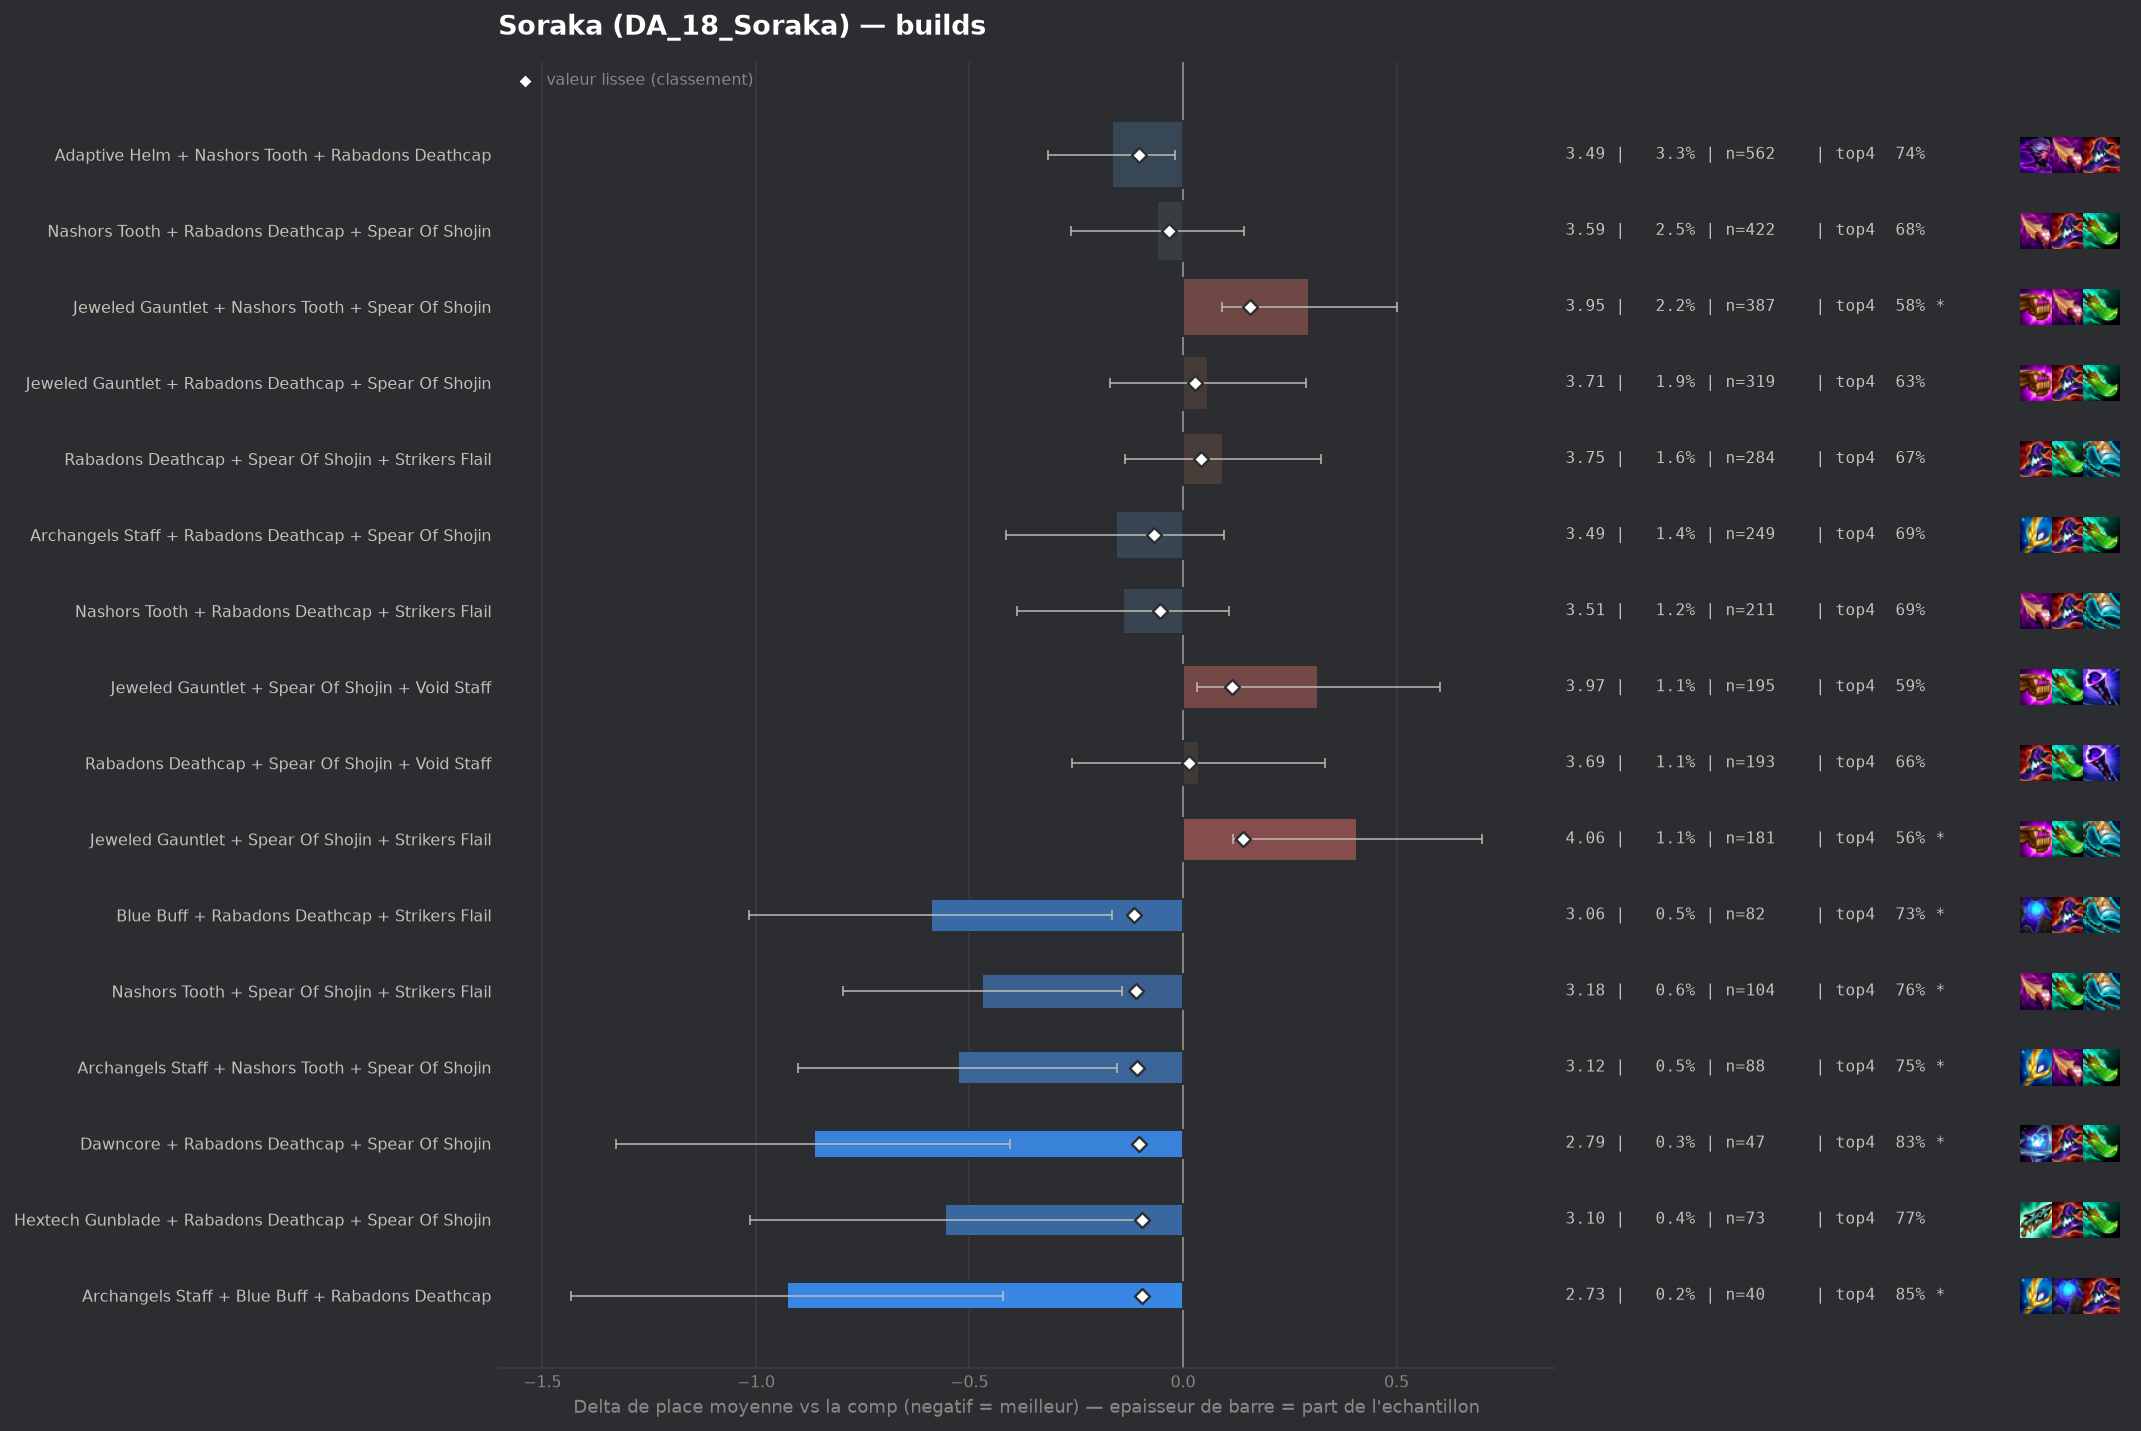

The table this chart was drawn from, first rows:
group, label, n, share, avg_place, shrunk_avg, score, d_avg, d_avg_pess, impact, d_top4, win, top2, top4, sd, z, p, significant
pepite, Blue Buff + Rabadons Deathcap + Strikers…, 82, 0.004763, 3.061, 3.539, -0.114, -0.591, -0.166, 0.0005, 0.0635, 0.2927, 0.4878, 0.7317, 1.959, -2.73, 0.00639, True
pepite, Nashors Tooth + Spear Of Shojin + Strike…, 104, 0.006041, 3.183, 3.543, -0.109, -0.47, -0.143, 0.0007, 0.0914, 0.1731, 0.4231, 0.7596, 1.691, -2.82, 0.0048, True
pepite, Archangels Staff + Nashors Tooth + Spear…, 88, 0.005112, 3.125, 3.545, -0.107, -0.527, -0.154, 0.0005, 0.0818, 0.2386, 0.4432, 0.75, 1.783, -2.77, 0.00566, True
pepite, Dawncore + Rabadons Deathcap + Spear Of …, 47, 0.00273, 2.787, 3.549, -0.104, -0.865, -0.404, 0.0003, 0.1616, 0.2766, 0.4681, 0.8298, 1.61, -3.68, 0.00024, True
populaire, Adaptive Helm + Nashors Tooth + Rabadons…, 562, 0.03265, 3.486, 3.549, -0.103, -0.167, -0.018, 0.0034, 0.0685, 0.1246, 0.3327, 0.7367, 1.759, -2.2, 0.02775, False
pepite, Hextech Gunblade + Rabadons Deathcap + S…, 73, 0.00424, 3.096, 3.555, -0.097, -0.557, -0.1, 0.0004, 0.0989, 0.2329, 0.4932, 0.7671, 1.987, -2.39, 0.01696, False
pepite, Archangels Staff + Blue Buff + Rabadons …, 40, 0.002324, 2.725, 3.556, -0.097, -0.927, -0.422, 0.0002, 0.1818, 0.275, 0.525, 0.85, 1.628, -3.6, 0.00032, True
, Giant Slayer + Rabadons Deathcap + Spear…, 147, 0.008539, 3.333, 3.557, -0.095, -0.319, -0.008, 0.0008, 0.0665, 0.1905, 0.3946, 0.7347, 1.918, -2.01, 0.04463, False
, Adaptive Helm + Rabadons Deathcap + Spea…, 95, 0.005518, 3.232, 3.561, -0.091, -0.421, -0.029, 0.0005, 0.0371, 0.2316, 0.4632, 0.7053, 1.944, -2.1, 0.03535, False
, Adaptive Helm + Archangels Staff + Rabad…, 41, 0.002382, 2.927, 3.575, -0.077, -0.726, -0.235, 0.0002, 0.1855, 0.1951, 0.439, 0.8537, 1.599, -2.9, 0.00372, True
, Archangels Staff + Hextech Gunblade + Sp…, 45, 0.002614, 3.067, 3.585, -0.068, -0.586, -0.083, 0.0002, 0.1318, 0.2222, 0.4667, 0.8, 1.718, -2.28, 0.02241, False
populaire, Archangels Staff + Rabadons Deathcap + S…, 249, 0.01446, 3.494, 3.586, -0.067, -0.158, 0.0, 0.001, 0.0266, 0.2048, 0.3936, 0.6948, 2.046, -1.21, 0.2248, False
, Archangels Staff + Spear Of Shojin + Str…, 101, 0.005867, 3.366, 3.588, -0.065, -0.286, 0.0, 0.0004, 0.0546, 0.2079, 0.4059, 0.7228, 1.948, -1.47, 0.1412, False
, Nashors Tooth + Nashors Tooth + Rabadons…, 141, 0.008191, 3.44, 3.591, -0.062, -0.213, 0.0, 0.0005, 0.0552, 0.1986, 0.3475, 0.7234, 1.884, -1.33, 0.1821, False
, Giant Slayer + Spear Of Shojin + Void St…, 42, 0.00244, 3.095, 3.592, -0.061, -0.557, -0.001, 0.0001, 0.0937, 0.2381, 0.4762, 0.7619, 1.836, -1.96, 0.04956, False
, Adaptive Helm + Jeweled Gauntlet + Strik…, 45, 0.002614, 3.156, 3.595, -0.057, -0.497, 0.0, 0.0002, 0.154, 0.1333, 0.4667, 0.8222, 1.725, -1.93, 0.05374, False
populaire, Nashors Tooth + Rabadons Deathcap + Stri…, 211, 0.01226, 3.512, 3.599, -0.053, -0.141, 0.0, 0.0007, 0.0237, 0.128, 0.3744, 0.6919, 1.83, -1.11, 0.2679, False
, Hextech Gunblade + Jeweled Gauntlet + Sp…, 82, 0.004763, 3.378, 3.6, -0.053, -0.274, 0.0, 0.0003, 0.0635, 0.1951, 0.4024, 0.7317, 1.904, -1.3, 0.193, False
, Morellonomicon + Spear Of Shojin + Void …, 115, 0.00668, 3.478, 3.609, -0.044, -0.174, 0.0, 0.0003, 0.0362, 0.1913, 0.4087, 0.7043, 2.015, -0.92, 0.3554, False
, Blue Buff + Rabadons Deathcap + Spear Of…, 48, 0.002788, 3.292, 3.608, -0.044, -0.361, 0.0, 0.0001, 0.0818, 0.2292, 0.4167, 0.75, 1.979, -1.26, 0.2071, False
, Adaptive Helm + Archangels Staff + Nasho…, 60, 0.003485, 3.367, 3.61, -0.042, -0.286, 0.0, 0.0001, 0.0651, 0.2333, 0.3667, 0.7333, 1.941, -1.14, 0.2548, False
, Archangels Staff + Nashors Tooth + Strik…, 61, 0.003543, 3.377, 3.611, -0.041, -0.275, 0.0, 0.0001, 0.0367, 0.1803, 0.3607, 0.7049, 1.719, -1.25, 0.212, False
, Adaptive Helm + Giant Slayer + Rabadons …, 45, 0.002614, 3.311, 3.613, -0.039, -0.341, 0.0, 0.0001, 0.0651, 0.2889, 0.4667, 0.7333, 2.298, -1.0, 0.3195, False
, Giant Slayer + Nashors Tooth + Rabadons …, 65, 0.003776, 3.415, 3.615, -0.038, -0.237, 0.0, 0.0001, 0.0087, 0.1846, 0.4, 0.6769, 1.847, -1.03, 0.3019, False
, Blue Buff + Jeweled Gauntlet + Spear Of …, 58, 0.003369, 3.397, 3.616, -0.037, -0.256, 0.0, 0.0001, 0.0559, 0.2069, 0.4138, 0.7241, 2.042, -0.95, 0.3407, False
, Jeweled Gauntlet + Morellonomicon + Spea…, 47, 0.00273, 3.34, 3.615, -0.037, -0.312, 0.0, 0.0001, 0.0339, 0.234, 0.4894, 0.7021, 2.117, -1.01, 0.3128, False
, Blue Buff + Rabadons Deathcap + Void Sta…, 56, 0.003253, 3.411, 3.619, -0.034, -0.242, 0.0, 0.0001, 0.0282, 0.2321, 0.4286, 0.6964, 2.068, -0.87, 0.3825, False
populaire, Nashors Tooth + Rabadons Deathcap + Spea…, 422, 0.02451, 3.592, 3.619, -0.033, -0.06, 0.0, 0.0008, 0.0072, 0.1967, 0.3815, 0.6754, 2.1, -0.58, 0.5614, False
, Archangels Staff + Nashors Tooth + Rabad…, 70, 0.004066, 3.457, 3.619, -0.033, -0.195, 0.0, 0.0001, 0.0889, 0.1571, 0.3429, 0.7571, 1.834, -0.89, 0.374, False
, Giant Slayer + Nashors Tooth + Spear Of …, 42, 0.00244, 3.381, 3.623, -0.03, -0.272, 0.0, 0.0001, 0.0937, 0.0714, 0.4286, 0.7619, 1.772, -0.99, 0.3215, False
, Archangels Staff + Spear Of Shojin + Voi…, 59, 0.003427, 3.458, 3.624, -0.029, -0.195, 0.0, 0.0001, 0.0606, 0.1864, 0.3051, 0.7288, 1.853, -0.81, 0.4203, False
, Adaptive Helm + Rabadons Deathcap + Void…, 51, 0.002963, 3.431, 3.624, -0.029, -0.221, 0.0, 0.0001, 0.0181, 0.1961, 0.4118, 0.6863, 1.983, -0.8, 0.4266, False
, Blue Buff + Giant Slayer + Rabadons Deat…, 55, 0.003195, 3.455, 3.625, -0.027, -0.198, 0.0, 0.0001, 0.0409, 0.1455, 0.4182, 0.7091, 1.952, -0.75, 0.4529, False
, Adaptive Helm + Rabadons Deathcap + Stri…, 103, 0.005983, 3.544, 3.627, -0.025, -0.109, 0.0, 0.0001, 0.0114, 0.1456, 0.3689, 0.6796, 1.899, -0.58, 0.5624, False
, Adaptive Helm + Blue Buff + Jeweled Gaun…, 51, 0.002963, 3.471, 3.629, -0.023, -0.182, 0.0, 0.0001, -0.0015, 0.1373, 0.4902, 0.6667, 1.984, -0.65, 0.5133, False
, Blue Buff + Hextech Gunblade + Jeweled G…, 44, 0.002556, 3.455, 3.63, -0.022, -0.198, 0.0, 0.0001, 0.1045, 0.0909, 0.3182, 0.7727, 1.671, -0.78, 0.433, False
, Giant Slayer + Nashors Tooth + Strikers …, 40, 0.002324, 3.475, 3.634, -0.018, -0.177, 0.0, 0.0, 0.0568, 0.15, 0.325, 0.725, 1.673, -0.67, 0.5031, False
, Blue Buff + Nashors Tooth + Rabadons Dea…, 72, 0.004182, 3.569, 3.638, -0.014, -0.083, 0.0, 0.0001, 0.0262, 0.1389, 0.3472, 0.6944, 1.906, -0.37, 0.7124, False
, Blue Buff + Jeweled Gauntlet + Strikers …, 75, 0.004357, 3.627, 3.648, -0.005, -0.026, 0.0, 0.0, -0.0015, 0.1467, 0.3867, 0.6667, 2.045, -0.11, 0.9132, False
, Giant Slayer + Jeweled Gauntlet + Nashor…, 60, 0.003485, 3.617, 3.647, -0.005, -0.036, 0.0, 0.0, -0.0682, 0.2, 0.45, 0.6, 2.199, -0.13, 0.8998, False
, Archangels Staff + Nashors Tooth + Nasho…, 43, 0.002498, 3.651, 3.652, -0.0, -0.001, 0.0, 0.0, 0.0062, 0.1628, 0.3488, 0.6744, 1.975, -0.0, 0.9966, False
, Nashors Tooth + Nashors Tooth + Strikers…, 43, 0.002498, 3.651, 3.652, -0.0, -0.001, 0.0, 0.0, -0.0635, 0.2326, 0.3721, 0.6047, 2.112, -0.0, 0.9968, False
, Archangels Staff + Archangels Staff + Ar…, 53, 0.003079, 3.66, 3.654, 0.001, 0.008, 0.0, -0.0, 0.011, 0.1698, 0.3585, 0.6792, 2.064, 0.03, 0.9777, False
, Nashors Tooth + Spear Of Shojin + Void S…, 44, 0.002556, 3.659, 3.653, 0.001, 0.007, 0.0, -0.0, 0.0363, 0.1818, 0.3409, 0.7045, 2.11, 0.02, 0.9834, False
, Nashors Tooth + Rabadons Deathcap + Void…, 80, 0.004647, 3.663, 3.654, 0.002, 0.01, 0.0, -0.0, 0.0443, 0.1375, 0.325, 0.7125, 2.037, 0.04, 0.9649, False
, Blue Buff + Giant Slayer + Jeweled Gaunt…, 44, 0.002556, 3.682, 3.656, 0.003, 0.029, 0.0, -0.0, -0.0318, 0.1818, 0.2955, 0.6364, 1.856, 0.1, 0.9165, False
, Adaptive Helm + Jeweled Gauntlet + Spear…, 60, 0.003485, 3.7, 3.66, 0.007, 0.048, 0.0, -0.0, 0.0318, 0.1, 0.3, 0.7, 1.865, 0.2, 0.8437, False
, Hextech Gunblade + Jeweled Gauntlet + Na…, 49, 0.002846, 3.735, 3.663, 0.01, 0.082, 0.0, -0.0, 0.0053, 0.1837, 0.3469, 0.6735, 2.097, 0.27, 0.784, False
populaire, Rabadons Deathcap + Spear Of Shojin + Vo…, 193, 0.01121, 3.689, 3.666, 0.013, 0.037, 0.0, -0.0001, -0.005, 0.1762, 0.3523, 0.6632, 2.09, 0.24, 0.8085, False
, Hextech Gunblade + Nashors Tooth + Rabad…, 43, 0.002498, 3.767, 3.665, 0.013, 0.115, 0.0, -0.0, -0.017, 0.1628, 0.3721, 0.6512, 2.176, 0.35, 0.7293, False
, Blue Buff + Jeweled Gauntlet + Nashors T…, 107, 0.006216, 3.71, 3.666, 0.014, 0.058, 0.0, -0.0001, -0.014, 0.1495, 0.3551, 0.6542, 2.087, 0.29, 0.775, False
, Blue Buff + Jeweled Gauntlet + Void Staf…, 57, 0.003311, 3.754, 3.667, 0.014, 0.102, 0.0, -0.0, 0.0336, 0.0877, 0.2807, 0.7018, 1.857, 0.41, 0.6792, False
, Rabadons Deathcap + Rabadons Deathcap + …, 67, 0.003892, 3.746, 3.668, 0.015, 0.094, 0.0, -0.0001, -0.0264, 0.1045, 0.2687, 0.6418, 1.687, 0.45, 0.6499, False
, Adaptive Helm + Jeweled Gauntlet + Rabad…, 71, 0.004124, 3.789, 3.676, 0.023, 0.136, 0.0, -0.0001, -0.0203, 0.0986, 0.3239, 0.6479, 1.928, 0.59, 0.5523, False
, Archangels Staff + Jeweled Gauntlet + Sp…, 159, 0.009236, 3.736, 3.679, 0.026, 0.083, 0.0, -0.0002, -0.0078, 0.1635, 0.2956, 0.6604, 2.042, 0.51, 0.6081, False
populaire, Jeweled Gauntlet + Rabadons Deathcap + S…, 319, 0.01853, 3.712, 3.681, 0.028, 0.059, 0.0, -0.0005, -0.035, 0.21, 0.326, 0.6332, 2.073, 0.51, 0.6135, False
, Spear Of Shojin + Strikers Flail + Void …, 65, 0.003776, 3.862, 3.686, 0.033, 0.209, 0.0, -0.0001, -0.022, 0.1538, 0.2615, 0.6462, 2.014, 0.84, 0.4036, False
, Nashors Tooth + Rabadons Deathcap + Raba…, 55, 0.003195, 3.927, 3.69, 0.038, 0.275, 0.0, -0.0001, -0.0318, 0.1091, 0.2545, 0.6364, 1.906, 1.07, 0.2857, False
populaire, Rabadons Deathcap + Spear Of Shojin + St…, 284, 0.0165, 3.746, 3.695, 0.043, 0.094, 0.0, -0.0007, -0.0027, 0.1303, 0.3169, 0.6655, 1.95, 0.81, 0.4204, False
, Archangels Staff + Jeweled Gauntlet + Na…, 90, 0.005228, 3.867, 3.697, 0.044, 0.214, 0.0, -0.0002, -0.0015, 0.1111, 0.2889, 0.6667, 1.984, 1.02, 0.3071, False
... 15 more rows
